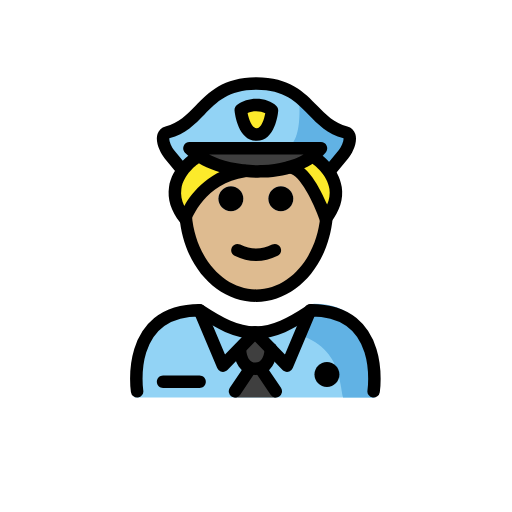
t = 0.00 s
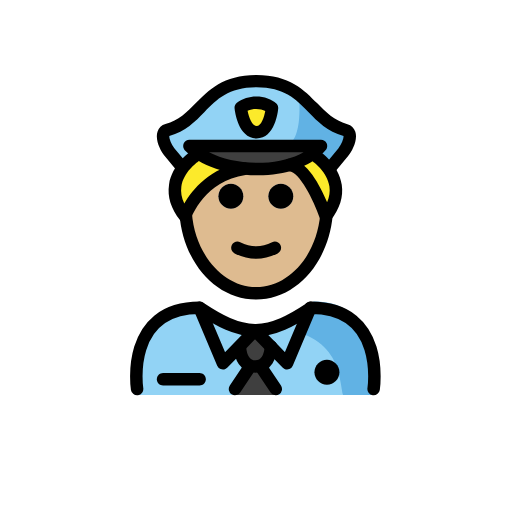
t = 0.48 s
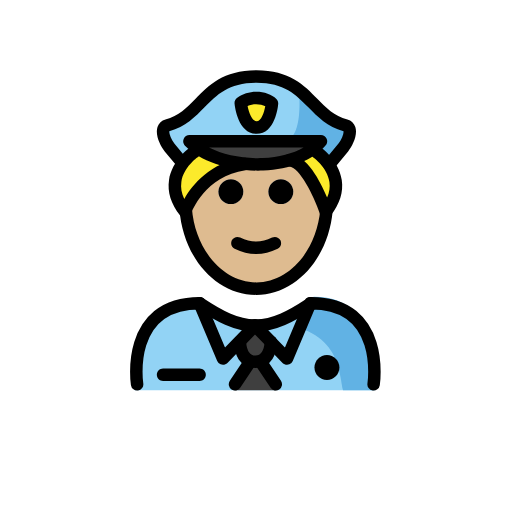
t = 1.43 s
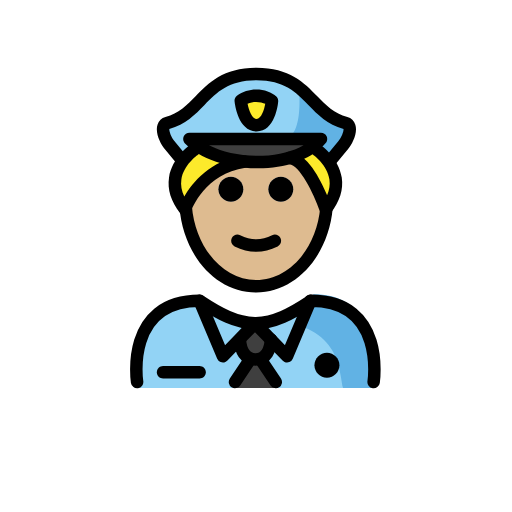
t = 1.90 s
t = 2.38 s: frame unchanged from t = 1.43 s, image omitted
t = 3.33 s: frame unchanged from t = 0.48 s, image omitted

The animated SVG that drew these frames (rendered in a browser with its animation timeline set to each time). Animation: 1 SMIL element (animateTransform=1); one cycle of 3.80 s, repeats indefinitely.

<?xml version='1.0' encoding='utf-8'?>
<svg xmlns="http://www.w3.org/2000/svg" id="emoji" viewBox="-5 -5 82 82" version="1.1" width="200" height="200" role="img">
  <title>OpenMoji: police officer: medium-light skin tone</title><g><g id="color">
    <path fill="#92D3F5" d="M16.5405,58.6439c0,0-1.8-13.9,10.2-13.9c3.1918,2.1279,5.9264,3.5984,9,3.5921h-0.125 c3.0736,0.0063,6.308-1.5642,9.4999-3.6921c11.5647-0.0346,9.609,13.8999,9.84,14" />
    <path fill="#61B2E4" d="M45.2506,43.6438c-3.1699,2.1133-5.075,3.3-9.1375,3.8886c13.0625,0.4114,13.0625,7.1114,13.8246,11.1114 c4.2379,0,5.1129,0,5.1129,0S57.2506,43.6438,45.2506,43.6438z" />
    <path fill="#3F3F3F" d="M35.9028,53.214l1.839,3.1852l1.5755,1.9234c0.1053,0.1286,0.0138,0.3218-0.1524,0.3218h-3.2621h-3.262 c-0.1662,0-0.2577-0.1932-0.1524-0.3218l1.5755-1.9234L35.9028,53.214z" />
    <path fill="#92D3F5" d="M44.6579,44.795l-3.69,8.76l-2.58-2.66v-0.01l-2.55-2.62h0.12 C38.9179,48.225,41.5879,46.825,44.6579,44.795z" />
    <path fill="#3F3F3F" d="M38.3879,50.885v0.01c-0.11,1.56-0.66,3.18-2.49,3.18c-1.75,0-2.33-1.51-2.47-3.01l-0.16-0.15l2.57-2.65 L38.3879,50.885z" />
    <path fill="#92D3F5" d="M35.8379,48.265l-2.57,2.65l-2.56,2.64l-3.75-8.88C30.1179,46.765,32.8179,48.225,35.8379,48.265z" />
    <path fill="#92D3F5" d="M50.3334,16.225c1.24,0.33,0.42,2.52-0.4,3.51l-2.24,2.72l-0.07,0.04c-0.86-1.26-1.91-1.98-1.91-1.98 l-0.66-0.54c0.49-0.36,0.93-0.77,1.31-1.22h-21.07c0.43,0.43,0.92,0.83,1.47,1.19l-0.76,0.57c0,0-0.93,0.64-1.75,1.76l-0.13-0.1 l-2.02-2.44c-0.81-0.99-1.64-3.18-0.39-3.51c5.74-1.53,5.95-7.86,14.31-7.86S44.5934,14.695,50.3334,16.225z M36.0534,16.555 c2.12,0,2.46-3.87,2.46-3.87c-0.94-0.94-3.38-1.32-5-0.06C33.5134,12.625,33.9334,16.555,36.0534,16.555z" />
    <path fill="#3F3F3F" d="M33.9634,22.325c-2.69-0.29-5.27-1.11-7.2-2.38c-0.55-0.36-1.04-0.76-1.47-1.19h21.07 c-0.38,0.45-0.82,0.86-1.31,1.22c-1.05,0.79-2.32,1.38-3.71,1.79C39.0634,22.435,36.4634,22.605,33.9634,22.325z" />
    <path fill="#61B2E4" d="M42.8657,10.5388c0,0,0.9357,8.2184-2.5907,8.2184l5.3484,0.3352l1.7376,2.978 c0,0,3.6717-1.9011,3.6101-5.2334C50.9711,16.837,43.7102,12.6156,42.8657,10.5388z" />
    <path fill="#FCEA2B" d="M36.0953,16.5561c-2.1207,0.0034-2.536-3.9337-2.536-3.9337c1.615-1.2569,4.0573-0.8771,5,0.0577 C38.5593,12.6801,38.216,16.5526,36.0953,16.5561z" />
  </g>
  <g id="hair">
    <path fill="#fcea2b" d="M24.7134,29.705c-0.09,0.2-0.13,0.31-0.13,0.31c-2.61-3.31-1.58-6.06-0.33-7.74 c0.82-1.12,1.75-1.76,1.75-1.76l0.76-0.57c1.93,1.27,4.51,2.09,7.2,2.38C27.8434,23.275,25.2734,28.385,24.7134,29.705z" />
    <path fill="#fcea2b" d="M47.2334,29.875c-0.03,0.05-0.06,0.09-0.1,0.14c0,0-2.7-7.96-5.78-8.21l-0.01-0.04 c1.39-0.41,2.66-1,3.71-1.79l0.66,0.54c0,0,1.05,0.72,1.91,1.98C48.7834,24.165,49.6134,26.765,47.2334,29.875z" />
  </g>
  <g id="skin">
    <path fill="#debb90" d="M47.1334,30.015c0.04-0.05,0.07-0.09,0.1-0.14c-0.67,7.03-5.46,12.48-11.26,12.48 c-5.85,0-10.65-5.54-11.26-12.65c0.56-1.32,3.13-6.43,9.25-7.38c2.5,0.28,5.1,0.11,7.38-0.56l0.01,0.04 C44.4334,22.055,47.1334,30.015,47.1334,30.015z M41.9734,26.815c0-1.1-0.89-2-2-2c-1.1,0-2,0.9-2,2c0,1.11,0.9,2,2,2 C41.0834,28.815,41.9734,27.925,41.9734,26.815z M33.9734,26.815c0-1.1-0.89-2-2-2c-1.1,0-2,0.9-2,2c0,1.11,0.9,2,2,2 C33.0834,28.815,33.9734,27.925,33.9734,26.815z" />
  </g>
  <g id="skin-shadow" />
  <g id="line">
    <path d="M49.361,54.9954c0,1.1045-0.8965,2-2,2s-2-0.8955-2-2c0-1.1035,0.8965-2,2-2S49.361,53.8919,49.361,54.9954" />
    <path fill="none" stroke="#000000" stroke-linecap="round" stroke-linejoin="round" stroke-miterlimit="10" stroke-width="2" d="M16.9579,57.675c0,0-2-13,10-13c3.16,2.09,5.86,3.55,8.88,3.59h0.12c2.96-0.04,5.63-1.44,8.7-3.47c0.06-0.04,0.12-0.08,0.18-0.12 c12,0,10,13,10,13" />
    <polyline fill="none" stroke="#000000" stroke-linecap="round" stroke-linejoin="round" stroke-miterlimit="10" stroke-width="2" points="26.9579,44.675 30.7079,53.555 33.2679,50.915 35.8379,48.265" />
    <line x1="38.3879" x2="35.8379" y1="50.885" y2="48.265" fill="none" stroke="#000000" stroke-linecap="round" stroke-linejoin="round" stroke-miterlimit="10" stroke-width="2" />
    <polyline fill="none" stroke="#000000" stroke-linecap="round" stroke-linejoin="round" stroke-miterlimit="10" stroke-width="2" points="44.7079,44.675 44.6579,44.795 40.9679,53.555 38.3879,50.895" />
    <path fill="none" stroke="#000000" stroke-linecap="round" stroke-linejoin="round" stroke-miterlimit="10" stroke-width="2" d="M33.4279,51.065c0.14,1.5,0.72,3.01,2.47,3.01c1.83,0,2.38-1.62,2.49-3.18v-0.01" />
    <line x1="35.0479" x2="32.6379" y1="54.075" y2="57.675" fill="none" stroke="#000000" stroke-linecap="round" stroke-linejoin="round" stroke-miterlimit="10" stroke-width="2" />
    <line x1="36.7479" x2="39.1679" y1="54.075" y2="57.675" fill="none" stroke="#000000" stroke-linecap="round" stroke-linejoin="round" stroke-miterlimit="10" stroke-width="2" />
    <path d="M26.9629,57.1289h-5.8447c-0.5528,0-1-0.4473-1-1s0.4472-1,1-1h5.8447c0.5527,0,1,0.4473,1,1 S27.5156,57.1289,26.9629,57.1289z" />
    <path d="M39.9734,24.815c1.11,0,2,0.9,2,2c0,1.11-0.89,2-2,2c-1.1,0-2-0.89-2-2C37.9734,25.715,38.8734,24.815,39.9734,24.815z" />
    <path d="M31.9734,24.815c1.11,0,2,0.9,2,2c0,1.11-0.89,2-2,2c-1.1,0-2-0.89-2-2C29.9734,25.715,30.8734,24.815,31.9734,24.815z" />
    <path d="M36.0224,36.8208c-1.1518,0-2.3037-0.2861-3.4472-0.8579c-0.4942-0.2471-0.6944-0.8476-0.4473-1.3418 c0.2466-0.4936,0.8462-0.6943,1.3418-0.4472c1.7178,0.8593,3.3877,0.8593,5.1055,0c0.4946-0.2471,1.0947-0.0464,1.3418,0.4472 c0.247,0.4942,0.0468,1.0947-0.4473,1.3418C38.3261,36.5347,37.1743,36.8208,36.0224,36.8208z" />
    <path d="M36.0225,43.3525c-6.4161,0-11.6983-5.916-12.2862-13.7607l1.9942-0.1504c0.5009,6.6797,5.0215,11.9111,10.292,11.9111 c5.2578,0,9.6728-5.0136,10.2714-11.663c0.045-0.5,0.0674-1.0083,0.0674-1.5103h2c0,0.561-0.0254,1.1294-0.0752,1.689 C47.5938,37.5557,42.3223,43.3525,36.0225,43.3525z" />
    <path d="M36.0928,17.5562c-2.9346,0-3.4756-4.3345-3.5274-4.8287c-0.0361-0.3437,0.1075-0.6816,0.3799-0.894 c1.9815-1.5425,4.9697-1.2002,6.3184,0.1362c0.2109,0.2095,0.3183,0.5025,0.292,0.7989c-0.044,0.4897-0.5098,4.7827-3.458,4.7876 C36.0957,17.5562,36.0938,17.5562,36.0928,17.5562z M36.0938,15.5562l0.0019,1L36.0938,15.5562 c0.7539-0.001,1.2119-1.4581,1.3916-2.42c-0.669-0.3369-1.8467-0.499-2.835-0.02c0.2187,1.0708,0.7324,2.44,1.4424,2.44 C36.0938,15.5562,36.0938,15.5562,36.0938,15.5562z" />
    <path d="M24.6318,31.0176c-0.3017,0-0.5918-0.1367-0.7832-0.3789c-1.4687-1.8565-2.0664-3.772-1.7773-5.6939 c0.4814-3.2016,3.2871-5.1675,3.4062-5.25l0.7246-0.5498c0.4405-0.334,1.0674-0.2461,1.4004,0.1934 c0.334,0.4404,0.2471,1.0679-0.1933,1.4013l-0.7608,0.5762c-0.0556,0.0401-2.2578,1.6011-2.6015,3.9395 c-0.1309,0.8916,0.0263,1.8027,0.4677,2.7231c1.2686-2.1982,4.1358-5.8188,9.5196-6.5762 c0.5586-0.0839,1.0527,0.3042,1.1299,0.8511c0.0771,0.5469-0.3037,1.0528-0.8506,1.1294c-6.46,0.9087-8.6504,6.7285-8.7403,6.9756 c-0.124,0.3408-0.4228,0.5889-0.7802,0.6465C24.7393,31.0137,24.6855,31.0176,24.6318,31.0176z" />
    <path d="M36.2979,23.459c-4.6973,0-9.2071-1.5288-11.669-3.9951c-0.2851-0.2862-0.3701-0.7163-0.2158-1.0899 c0.1553-0.373,0.5195-0.6167,0.9238-0.6167h21.0684c0.3896,0,0.7441,0.2266,0.9072,0.5801 c0.1641,0.3535,0.1074,0.7705-0.1455,1.0674c-2.0313,2.3921-5.6787,3.8633-10.0059,4.0371 C36.873,23.4531,36.585,23.459,36.2979,23.459z M28.4736,19.7573c2.333,1.1797,5.4317,1.8125,8.6075,1.6861 c2.5634-0.1031,4.8271-0.6978,6.538-1.6861H28.4736z" />
    <path d="M47.7324,23.4595c-0.2236,0-0.4492-0.0752-0.6357-0.229c-0.4258-0.3521-0.4863-0.9825-0.1338-1.4082l2.248-2.7207 c0.5166-0.6241,0.836-1.5703,0.8086-1.9424c-2.5966-0.7202-4.1435-2.3057-5.6396-3.8399 c-1.9815-2.0317-3.8535-3.9511-8.3125-3.9511c-4.46,0-6.332,1.9194-8.3135,3.9511c-1.4971,1.5347-3.0439,3.1202-5.6396,3.8399 c-0.0264,0.3721,0.2929,1.3183,0.8086,1.9424l2.0117,2.434c0.3525,0.4258,0.292,1.0562-0.1338,1.4082 c-0.4268,0.3531-1.0567,0.292-1.4072-0.1337l-2.0118-2.4341c-0.6718-0.813-1.5791-2.5943-1.1562-3.9151 c0.1973-0.6128,0.6484-1.0415,1.2715-1.207c2.1259-0.564,3.4365-1.9077,4.8252-3.3306c2.082-2.1352,4.4423-4.5551,9.7451-4.5551 c5.3017,0,7.6621,2.4199,9.7441,4.5547c1.3887,1.4233,2.6992,2.767,4.8252,3.3315c0.6231,0.165,1.0752,0.5942,1.2715,1.2075 c0.4238,1.3218-0.4844,3.1026-1.1562,3.9146l-2.2481,2.7202C48.3066,23.3359,48.0205,23.4595,47.7324,23.4595z" />
    <path d="M47.1748,31.0186c-0.0566,0-0.1133-0.0049-0.1699-0.0147c-0.3613-0.0625-0.6592-0.3174-0.7774-0.6641 c-1.0039-2.9599-3.2607-7.4033-4.913-7.541c-0.5508-0.0459-0.959-0.5293-0.9131-1.0796c0.0449-0.5498,0.5136-0.9658,1.0791-0.9135 c2.6738,0.2231,4.8076,4.3305,5.9082,6.9624c0.3681-0.8482,0.4922-1.689,0.3711-2.5122c-0.3438-2.3389-2.5459-3.8999-2.5684-3.9156 l-0.7246-0.5908c-0.4268-0.3506-0.4883-0.9805-0.1377-1.4077c0.3496-0.4258,0.9785-0.4897,1.4072-0.1382l0.6602,0.542 c0.0517,0.0317,2.8574,1.9976,3.3389,5.1992c0.289,1.9219-0.3086,3.8374-1.7764,5.6939 C47.7676,30.8809,47.4775,31.0186,47.1748,31.0186z" />
  </g>
<animateTransform attributeName="transform" type="translate" values="0 0;0 -1.5;0 0" dur="3.8s" repeatCount="indefinite" /></g></svg>
